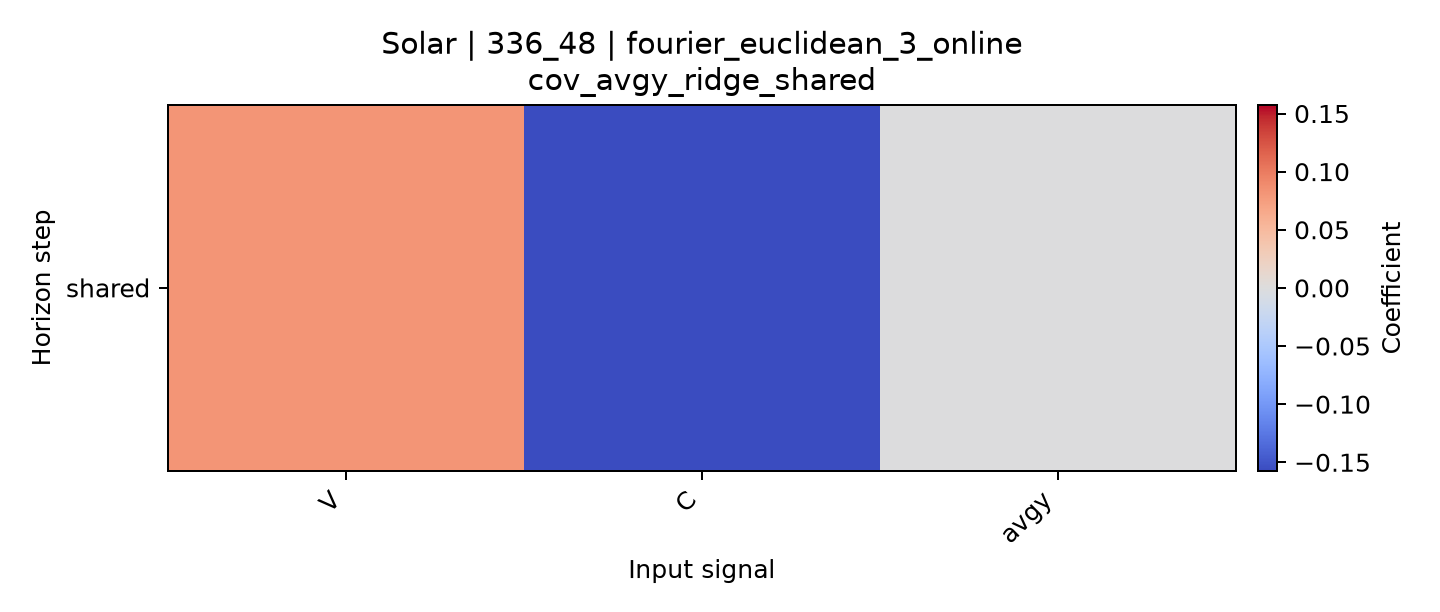

Data behind this chart, as committed beside it:
horizon, V, C, avgy
shared, 0.08181, -0.1573, -0.0006111
